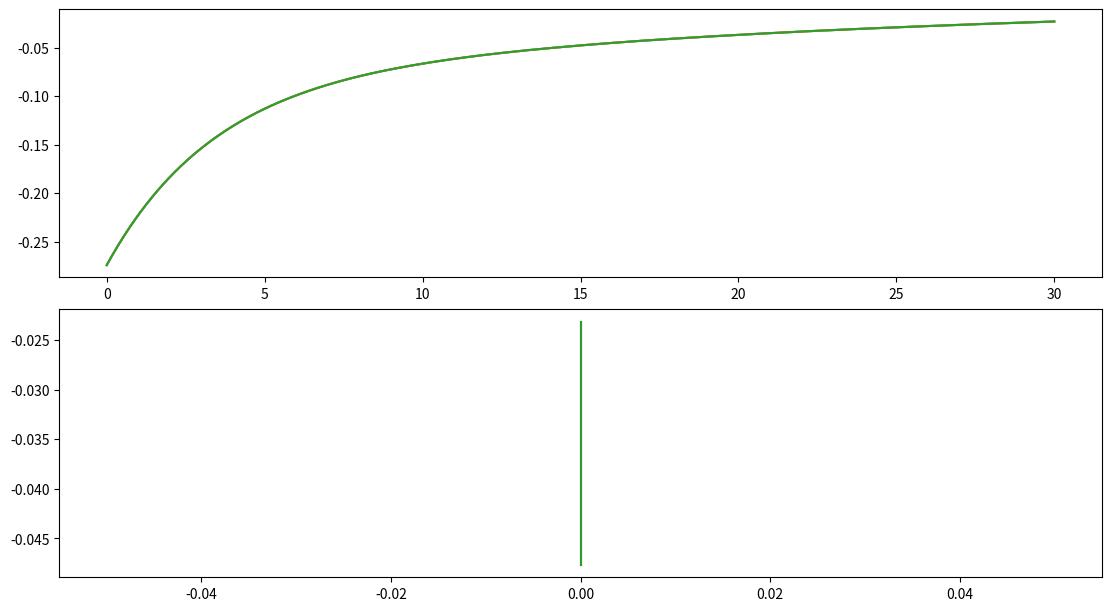

Here is the Python script that generated this plot: (Note: this script raises an exception after producing the figure.)
import numpy as np
import matplotlib.pyplot as plt
import scipy.integrate as spi

# Two point central difference
def derivative(f, x):
    EPS_sqrt_f = np.sqrt(1.19209e-07)
    return (f(x + EPS_sqrt_f) - f(x - EPS_sqrt_f)) / (2 * EPS_sqrt_f)

def derivative2(f, x):
    EPS_sqrt_f = np.sqrt(1.19209e-07)
    return (f(x + EPS_sqrt_f) - 2 * f(x) + f(x - EPS_sqrt_f)) / (EPS_sqrt_f ** 2)

def solve_ivp(x0: float, s0: float, sf: float, f: callable):
    return spi.solve_ivp(f, [s0, sf], [x0]).y[-1] # return only the result at t=sf

def pade_approximation(k: float):
    return (0.5177*k*k + 0.2752*k + 0.01576) / (k*k + 0.3414*k + 0.01582)

# Some info in Katz Plotkin p414 (eq 13.73a)
# Jone's approximation of Wagner function
b0 = 1
b1 = -0.165
b2 = -0.335
beta_1 = 0.0455
beta_2 = 0.3

# UVLM parameters
rho = 1 # fluid density
u_inf = 1 # freestream
ar = 500 # aspect ratio
b = 0.5 # half chord
c = 2*b # chord
a = ar / c # full span
pitch_axis = -1 # leading edge

def atime(t: float): return 2. * u_inf * t / c

amplitudes = [0.1, 0.1, 0.1] 
reduced_frequencies = [0.5, 0.75, 1.5]

t_final = 30
t = np.linspace(0, t_final, 500)

fig, axs = plt.subplot_mosaic(
    [["time"],["heave"]],  # Disposition des graphiques
    constrained_layout=True,  # Demander à Matplotlib d'essayer d'optimiser la disposition des graphiques pour que les axes ne se superposent pas
    figsize=(11, 6),  # Ajuster la taille de la figure (x,y)
)

for amp, k in zip(amplitudes, reduced_frequencies):
    # heave parameters
    amplitude = amp / (2*b)
    omega = k * u_inf / (2*b) # pitch frequency

    # sudden acceleration
    def pitch(t): return np.radians(5)
    def heave(t): return 0

    # pure heaving
    # def pitch(t): return 0
    # def heave(t): return amplitude * np.sin(omega * t)
    
    def w(s: float): 
        return u_inf * pitch(s) + derivative(heave, s) + b * (0.5 - pitch_axis) * derivative(pitch, s)

    def dx1ds(s: float, x1: float): return b1 * beta_1 * w(s) - beta_1 * x1
    def dx2ds(s: float, x2: float): return b2 * beta_2 * w(s) - beta_2 * x2

    x1_solution = spi.solve_ivp(dx1ds, [0, t_final], [0], t_eval=t)
    x2_solution = spi.solve_ivp(dx2ds, [0, t_final], [0], t_eval=t)
    
    def x1(s: float): return np.interp(s, x1_solution.t, x1_solution.y[0])
    def x2(s: float): return np.interp(s, x2_solution.t, x2_solution.y[0])

    def cl_theodorsen(t: float): # using Wagner functions and Kholodar formulation
        L_m = rho * b * b * np.pi * (u_inf * derivative(pitch, t) + derivative2(heave, t) - b * pitch_axis * derivative2(pitch, t))
        L_c = -2 * np.pi * rho * u_inf * b * ((b0 + b1 + b2) * w(t) + x1(t) + x2(t))
        return (L_m + L_c) / (0.5 * rho * u_inf * u_inf * c)

    # def cl_theodorsen(t: float): # using Pade approximation
        # return 0.5 * np.pi * (derivative2(heave, t) + derivative(pitch, t) - 0.5 * pitch_axis * derivative2(pitch, t)) + 2.0 * np.pi * (pitch(t) + derivative(heave, t) + 0.5 * derivative(pitch, t) * (0.5 - pitch_axis)) * pade_approximation(k)
        # L = rho * b * b * np.pi * (u_inf * derivative(pitch, t) + derivative2(heave, t) - b * pitch_axis * derivative2(pitch, t)) + 2 * np.pi * rho * u_inf * b * (u_inf * pitch(t) + derivative(heave, t) + b * (0.5 - pitch_axis) * derivative(pitch, t)) * pade_approximation(k)
        # return L / (0.5 * rho * u_inf * u_inf * a * (2*b))
    
    cl = np.array([cl_theodorsen(ti) for ti in t])
    coord_z = np.array([heave(ti) / (2*b) for ti in t])

    axs["time"].plot(t, cl, label=f"k={k}")
    axs["heave"].plot(coord_z[len(cl)//2:], cl[len(cl)//2:], label=f"k={k}")

uvlm_cl = []
uvlm_t = []
uvlm_z = []
with open("build/windows/x64/release/cl_data.txt", "r") as f:
    for line in f:
        t, z, cl = line.split()
        uvlm_t.append(float(t))
        uvlm_z.append(float(z))
        uvlm_cl.append(float(cl))

axs["time"].plot(uvlm_t, uvlm_cl, label="UVLM (k=0.5)", linestyle="--")
axs["time"].plot(uvlm_t, uvlm_z, label="UVLM z (k=0.5)", linestyle="--")

axs["heave"].plot(uvlm_z[len(uvlm_cl)//2:], uvlm_cl[len(uvlm_cl)//2:], label="UVLM (k=0.5)", linestyle="--")

axs["time"].set_xlabel('t')
axs["time"].set_ylabel('CL')
axs["time"].grid(True, which='both', linestyle=':', linewidth=1.0, color='gray')
axs["time"].legend()

axs["heave"].set_xlabel('h/c')
axs["heave"].set_ylabel('CL')
axs["heave"].grid(True, which='both', linestyle=':', linewidth=1.0, color='gray')
axs["heave"].legend()

plt.suptitle("Verification of UVLM with Theodorsen harmonic heave motion")
plt.show()
